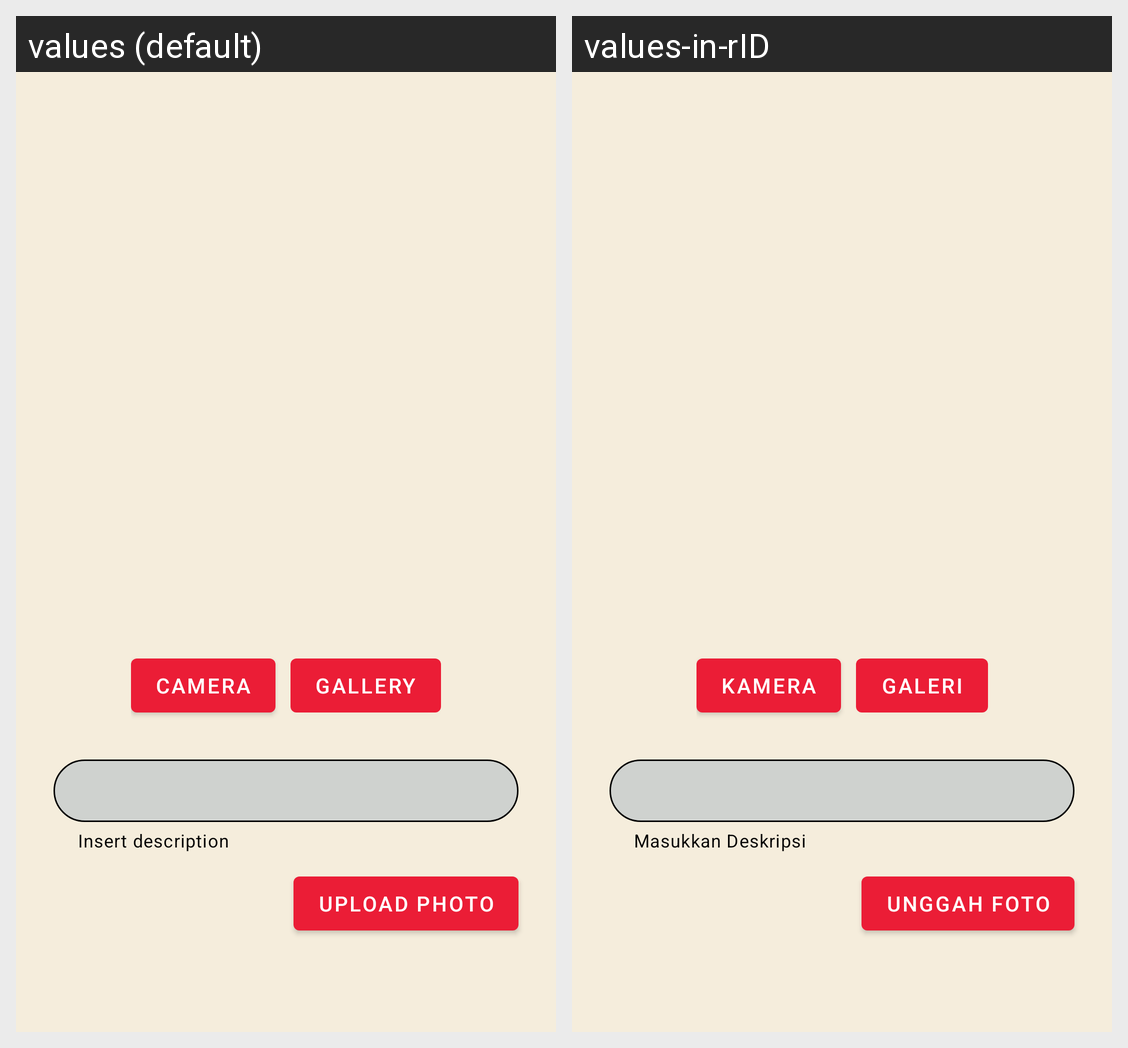

The Android screen above is rendered under two locales of the same app. Produce the string resources it draws, with the default and per-locale values.
Android screen res/layout/activity_add_story.xml rendered under 2 locales, left to right: values (default), values-in-rID. Device: Nexus 5 (rendered at 1080×1920; each locale shown at half size, 540×960, under a caption strip naming it); theme Theme.DicodingStoryApp.
Strings drawn on this screen, with the default value and each locale's value (text and hints the layout hard-codes, and strings that could not be matched under every locale, appear in the picture but are not listed):

camera
  values: Camera
  values-in-rID: Kamera

gallery
  values: Gallery
  values-in-rID: Galeri

insert_description
  values: Insert description
  values-in-rID: Masukkan Deskripsi

upload_photo
  values: Upload Photo
  values-in-rID: Unggah Foto
